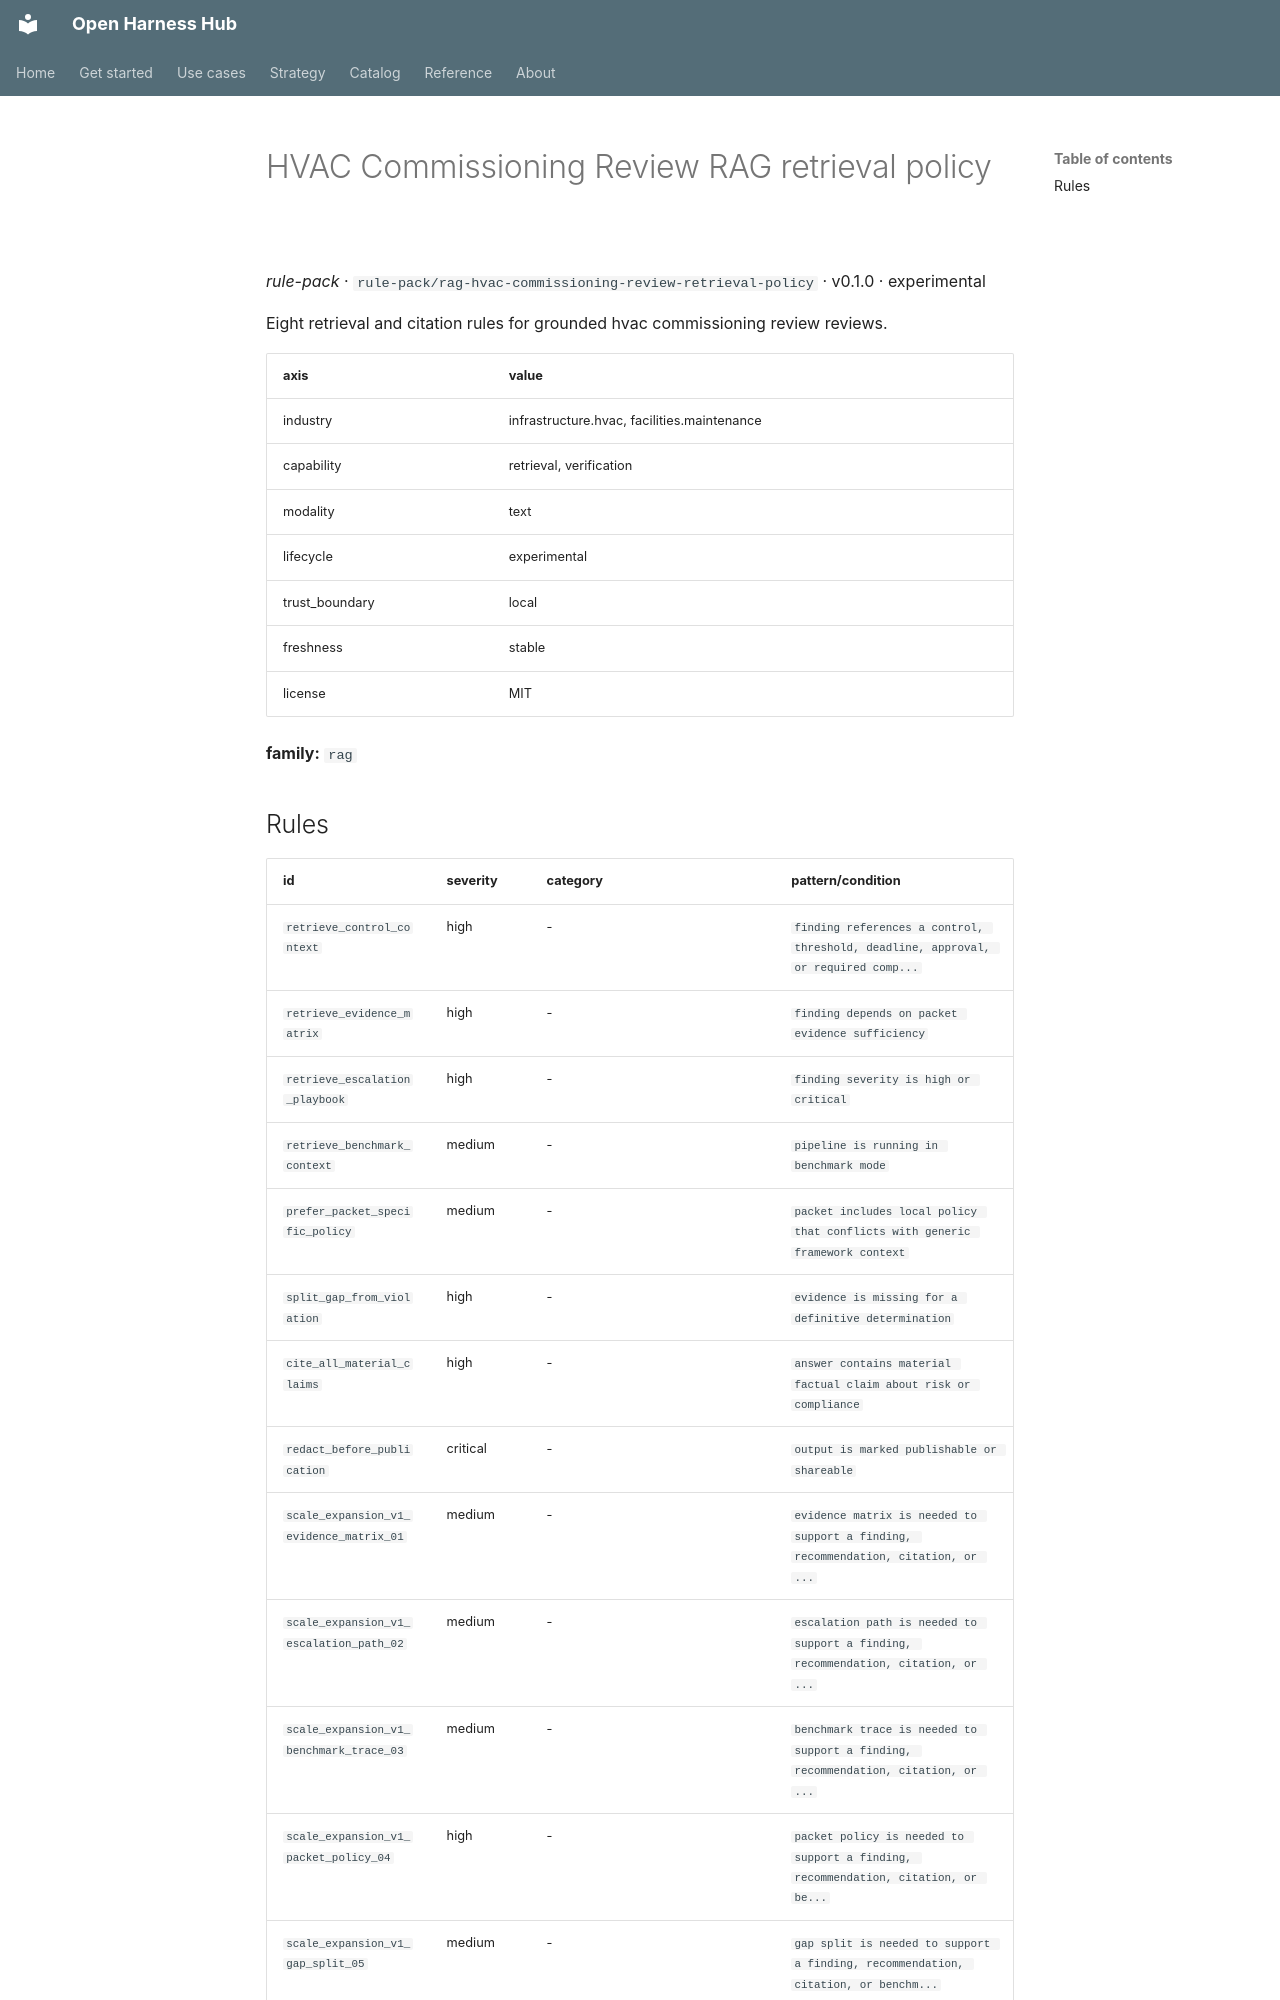

repository: Amarel-Taylor-Scott/open-harness-hub · page: catalog/rule-pack_rag-hvac-commissioning-review-retrieval-policy/index.html · generator: mkdocs

# HVAC Commissioning Review RAG retrieval policy

*rule-pack* · `rule-pack/rag-hvac-commissioning-review-retrieval-policy` · v0.1.0 · experimental

Eight retrieval and citation rules for grounded hvac commissioning review reviews.

| axis | value |
|---|---|
| industry | infrastructure.hvac, facilities.maintenance |
| capability | retrieval, verification |
| modality | text |
| lifecycle | experimental |
| trust_boundary | local |
| freshness | stable |
| license | MIT |



**family:** `rag`
